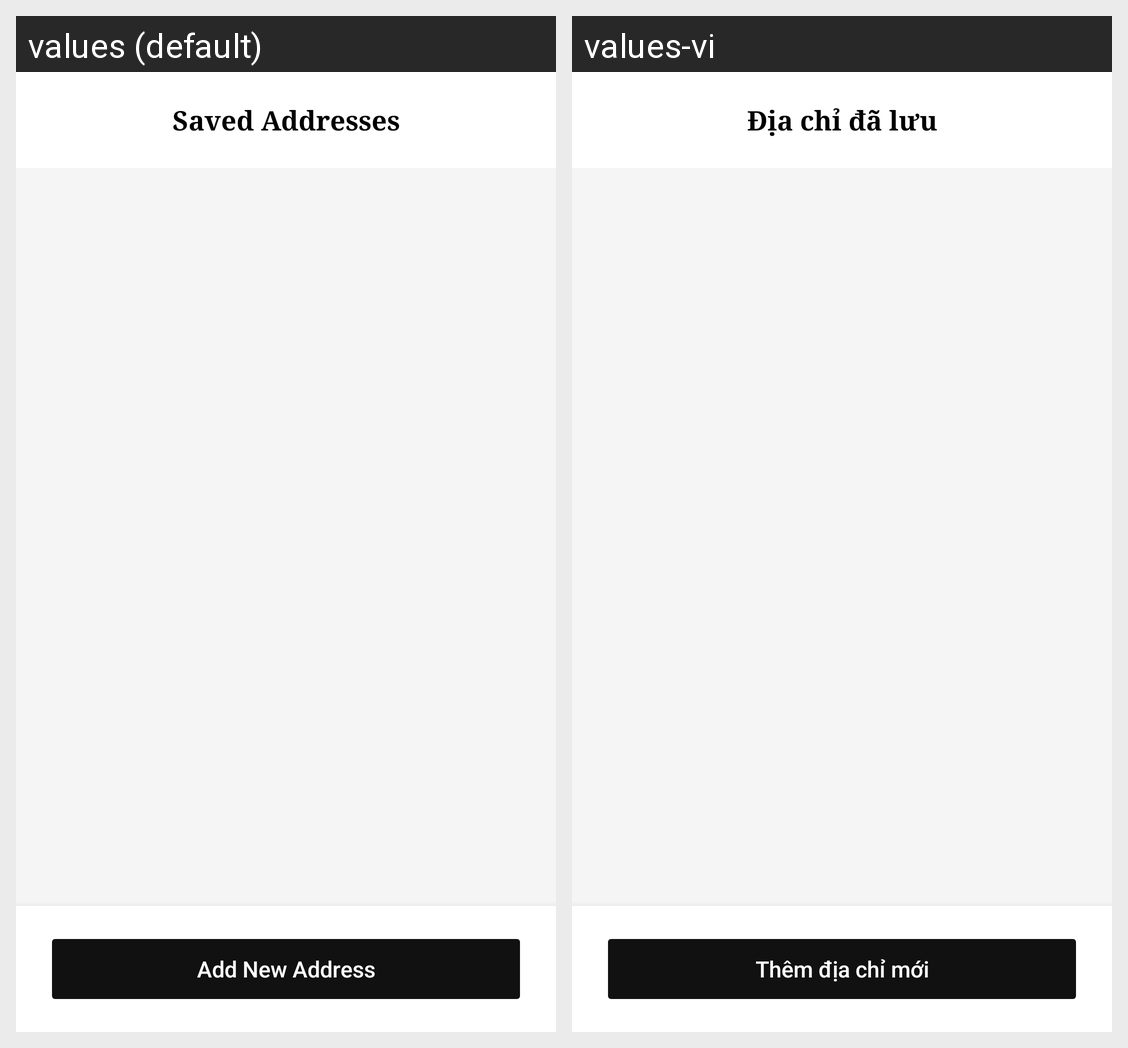

The Android screen above is rendered under two locales of the same app. Produce the string resources it draws, with the default and per-locale values.
Android screen res/layout/activity_saved_addresses.xml rendered under 2 locales, left to right: values (default), values-vi. Device: Nexus 5 (rendered at 1080×1920; each locale shown at half size, 540×960, under a caption strip naming it); theme Theme.Homi.
Strings drawn on this screen, with the default value and each locale's value (text and hints the layout hard-codes, and strings that could not be matched under every locale, appear in the picture but are not listed):

saved_addresses
  values: Saved Addresses
  values-vi: Địa chỉ đã lưu

add_new_address
  values: Add New Address
  values-vi: Thêm địa chỉ mới
